Run: headless pygame with SDL's dummy video driver; simulated clock (each Clock.tick advances the game by its frame time, no real sleeping); random seed 0; keys injected as events and as key.get_pressed() state; no mouse input.
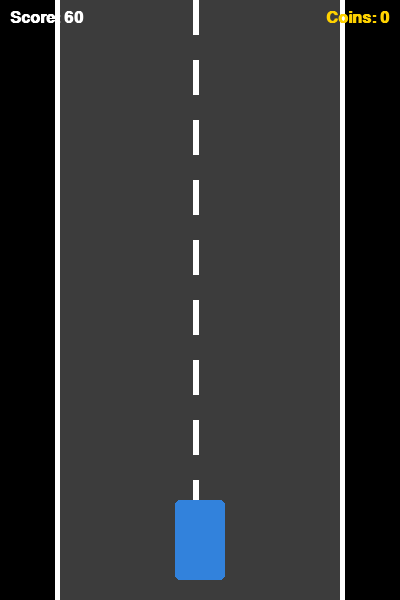
Frame 1 of 2 · flips 1–60 · no input
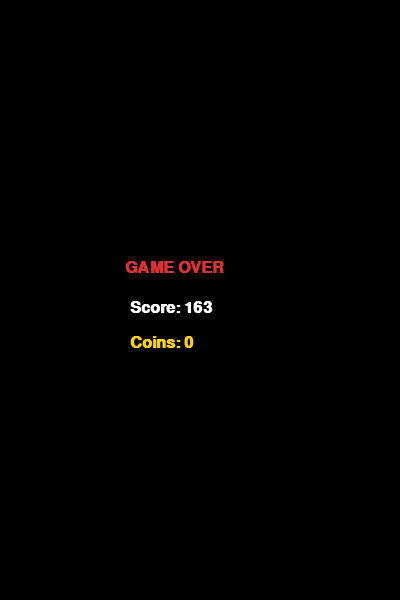
Frame 2 of 2 · flips 61–180 · tapped SPACE, RETURN · held RIGHT (→), D (game ended)

The pygame program that drew these frames:

import pygame
import random

pygame.init()

# --- Window settings ---
WIDTH, HEIGHT = 400, 600
screen = pygame.display.set_mode((WIDTH, HEIGHT))
pygame.display.set_caption("Racer")
clock = pygame.time.Clock()
font = pygame.font.SysFont("Arial", 24, bold=True)

# --- Colors ---
WHITE  = (255, 255, 255)
BLACK  = (0, 0, 0)
GRAY   = (60, 60, 60)
RED    = (220, 50, 50)
BLUE   = (50, 130, 220)
YELLOW = (255, 210, 0)

# --- Player car (x, y, width, height) ---
player = pygame.Rect(175, 500, 50, 80)
player_speed = 5

# --- Lists for enemy cars and coins ---
enemies = []
coins   = []

# --- Counters ---
score      = 0
coin_count = 0
stripe_y   = 0   # Vertical offset for road stripe animation

def spawn_enemy():
    """Spawn an enemy car in a random lane (one of three positions)."""
    x = random.choice([80, 175, 270])
    return pygame.Rect(x, -80, 50, 80)

def spawn_coin():
    """Spawn a coin in a random lane."""
    x = random.choice([80, 175, 270]) + 15
    return pygame.Rect(x, -20, 20, 20)

enemy_timer = 0
coin_timer  = 0
enemy_speed = 5

running = True
while running:
    clock.tick(60)
    score += 1
    enemy_speed = 5 + score // 500   # Gradually increase speed over time

    for event in pygame.event.get():
        if event.type == pygame.QUIT:
            running = False

    # --- Move player left/right with arrow keys ---
    keys = pygame.key.get_pressed()
    if keys[pygame.K_LEFT]  and player.left  > 65:
        player.x -= player_speed
    if keys[pygame.K_RIGHT] and player.right < 340:
        player.x += player_speed

    # --- Spawn enemy cars on a random interval ---
    enemy_timer += 1
    if enemy_timer > random.randint(60, 90):
        enemies.append(spawn_enemy())
        enemy_timer = 0

    # --- Spawn coins on a random interval ---
    coin_timer += 1
    if coin_timer > random.randint(80, 130):
        coins.append(spawn_coin())
        coin_timer = 0

    # --- Move all enemies and coins downward ---
    for e in enemies:
        e.y += enemy_speed
    for c in coins:
        c.y += enemy_speed

    # --- Collision with enemy car → game over ---
    for e in enemies:
        if player.colliderect(e):
            running = False

    # --- Collision with coin → collect it ---
    for c in list(coins):
        if player.colliderect(c):
            coin_count += 1
            coins.remove(c)

    # --- Remove objects that have gone off screen ---
    enemies = [e for e in enemies if e.y < HEIGHT]
    coins   = [c for c in coins   if c.y < HEIGHT]

    # --- Scroll road stripes downward to create movement illusion ---
    stripe_y = (stripe_y + enemy_speed) % 60

    # --- Draw everything ---
    screen.fill(BLACK)
    pygame.draw.rect(screen, GRAY,  (60, 0, 280, HEIGHT))  # Road surface
    pygame.draw.rect(screen, WHITE, (55, 0, 5, HEIGHT))    # Left road border
    pygame.draw.rect(screen, WHITE, (340, 0, 5, HEIGHT))   # Right road border

    # Dashed center line
    for y in range(-60 + stripe_y, HEIGHT, 60):
        pygame.draw.rect(screen, WHITE, (193, y, 6, 35))

    for e in enemies:
        pygame.draw.rect(screen, RED,  e, border_radius=5)        # Enemy cars
    for c in coins:
        pygame.draw.circle(screen, YELLOW, c.center, 10)          # Coins
    pygame.draw.rect(screen, BLUE, player, border_radius=5)       # Player car

    # Score on the top-left
    screen.blit(font.render(f"Score: {score}", True, WHITE), (10, 10))
    # Coin count on the top-right
    ct = font.render(f"Coins: {coin_count}", True, YELLOW)
    screen.blit(ct, (WIDTH - ct.get_width() - 10, 10))

    pygame.display.flip()

# --- Game over screen ---
screen.fill(BLACK)
screen.blit(font.render("GAME OVER", True, RED),                 (125, 260))
screen.blit(font.render(f"Score: {score}", True, WHITE),         (130, 300))
screen.blit(font.render(f"Coins: {coin_count}", True, YELLOW),   (130, 335))
pygame.display.flip()
pygame.time.wait(3000)
pygame.quit()
